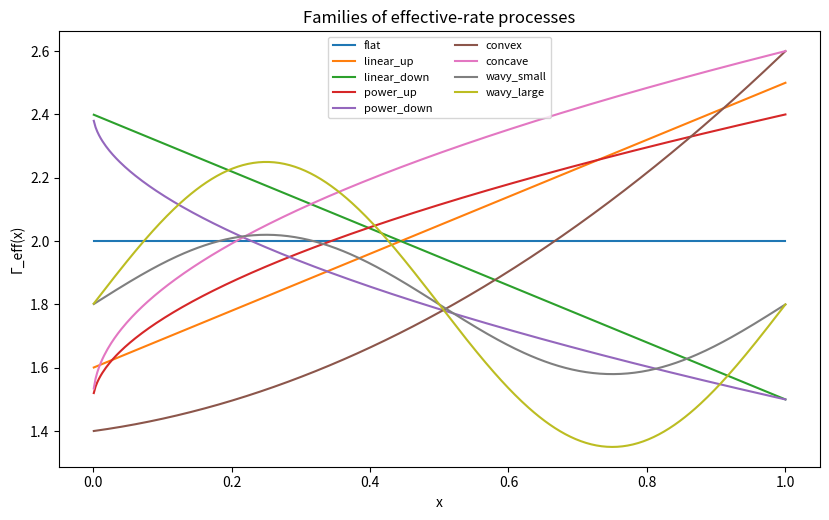
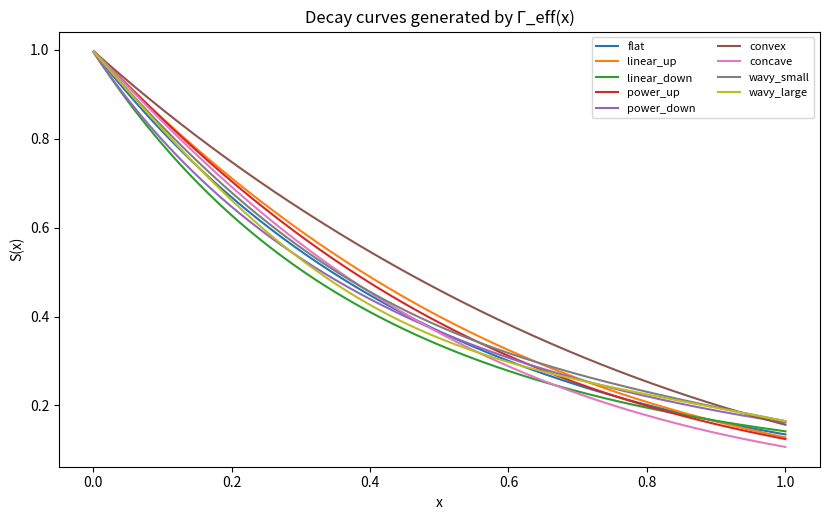
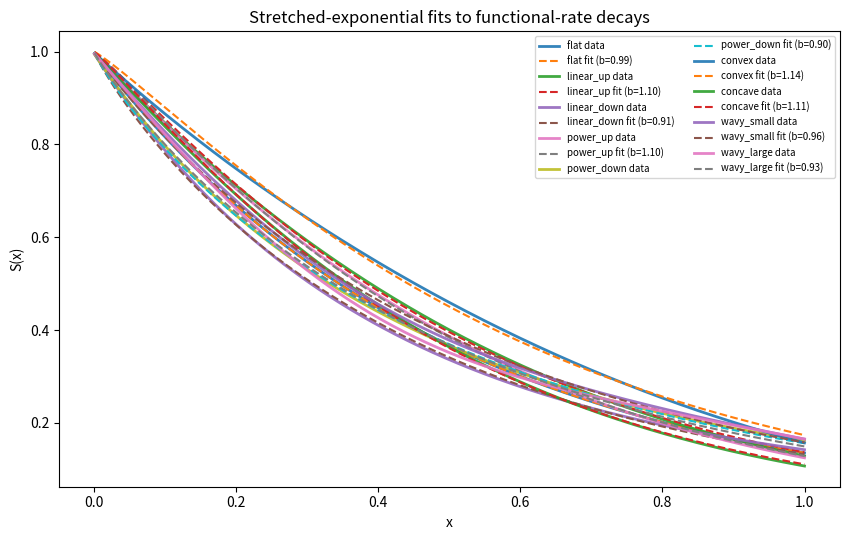
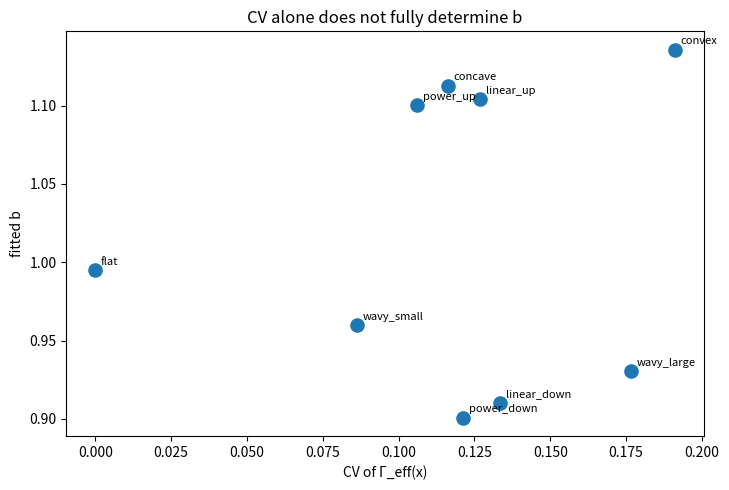
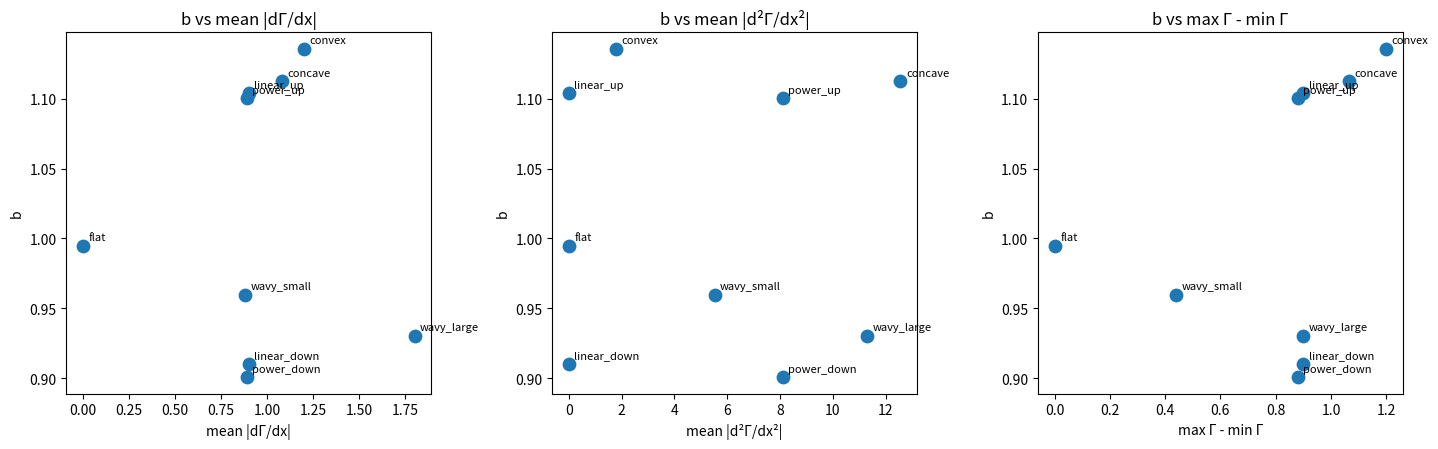
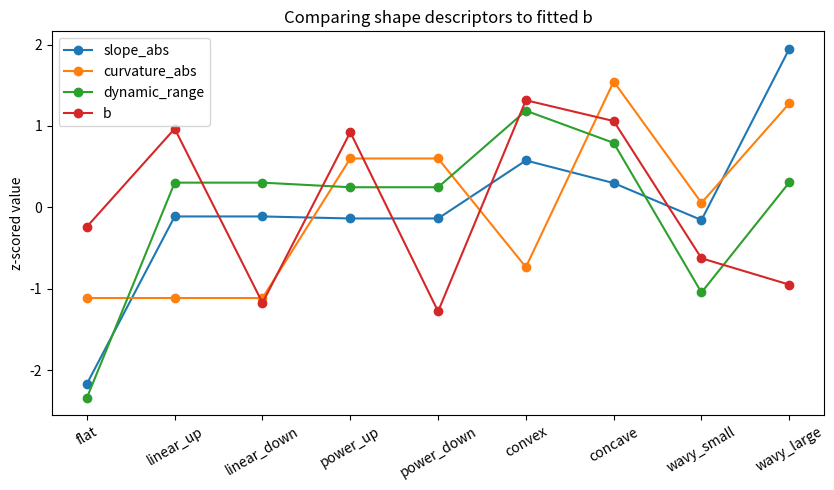
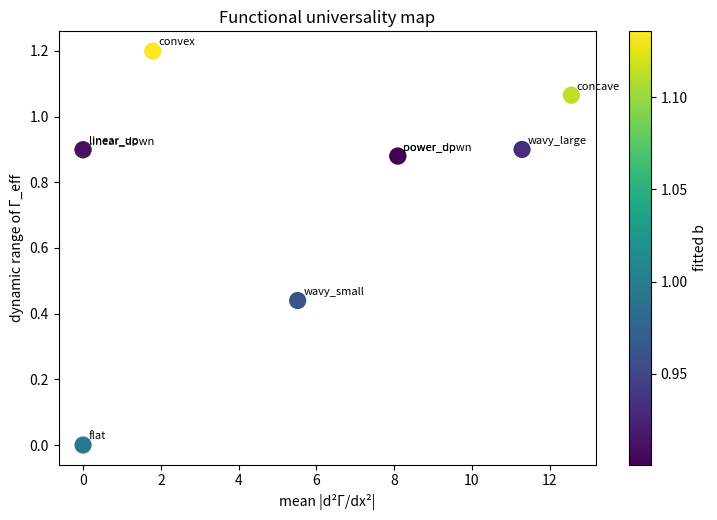

Here is the Python script that generated these plots, in order:
import numpy as np
import matplotlib.pyplot as plt
from scipy.optimize import curve_fit


x = np.linspace(1e-3, 1.0, 400)
dx = x[1] - x[0]


def gamma_flat(x, a=2.0):
    return a * np.ones_like(x)

def gamma_linear_up(x, a=1.6, m=0.9):
    return a + m * x

def gamma_linear_down(x, a=2.4, m=0.9):
    return a - m * x

def gamma_power_up(x, a=1.5, p=0.55):
    return a + 0.9 * np.power(x, p)

def gamma_power_down(x, a=2.4, p=0.55):
    return a - 0.9 * np.power(x, p)

def gamma_curved_convex(x, a=1.4):
    return a + 0.3 * x + 0.9 * x**2

def gamma_curved_concave(x, a=1.5):
    return a + 1.1 * np.sqrt(x)

def gamma_wavy_small(x, a=1.8):
    return a + 0.22 * np.sin(2 * np.pi * x)

def gamma_wavy_large(x, a=1.8):
    return a + 0.45 * np.sin(2 * np.pi * x)

families = {
    "flat": gamma_flat(x),
    "linear_up": gamma_linear_up(x),
    "linear_down": gamma_linear_down(x),
    "power_up": gamma_power_up(x),
    "power_down": gamma_power_down(x),
    "convex": gamma_curved_convex(x),
    "concave": gamma_curved_concave(x),
    "wavy_small": gamma_wavy_small(x),
    "wavy_large": gamma_wavy_large(x),
}


def build_S_from_gamma(gamma_x, x):
    gamma_x = np.asarray(gamma_x, dtype=float)
    # log S(x) = - ∫ Γ(u) du
    integral = np.cumsum(gamma_x) * (x[1] - x[0])
    S = np.exp(-integral)
    return S


def stretched(x, a, b):
    return np.exp(-a * np.power(x, b))

def fit_stretched(x, S):
    popt, _ = curve_fit(
        stretched,
        np.clip(x, 1e-12, None),
        np.clip(S, 1e-12, 1.0),
        p0=[1.0, 1.0],
        bounds=([0.0, 0.1], [100.0, 5.0]),
        maxfev=50000,
    )
    a, b = [float(v) for v in popt]
    pred = stretched(x, a, b)
    mse = float(np.mean((S - pred) ** 2))
    return a, b, pred, mse


def gamma_features(gamma_x, x):
    gamma_x = np.asarray(gamma_x, dtype=float)
    d1 = np.gradient(gamma_x, x)
    d2 = np.gradient(d1, x)

    mean = float(np.mean(gamma_x))
    std = float(np.std(gamma_x))
    cv = float(std / mean) if mean > 0 else np.nan
    slope_mean = float(np.mean(d1))
    slope_abs = float(np.mean(np.abs(d1)))
    curvature_abs = float(np.mean(np.abs(d2)))
    dynamic_range = float(np.max(gamma_x) - np.min(gamma_x))
    roughness = float(np.std(np.diff(gamma_x)))
    area = float(np.trapz(gamma_x, x))

    return {
        "mean": mean,
        "std": std,
        "cv": cv,
        "slope_mean": slope_mean,
        "slope_abs": slope_abs,
        "curvature_abs": curvature_abs,
        "dynamic_range": dynamic_range,
        "roughness": roughness,
        "area": area,
    }


results = []

for name, gamma_x in families.items():
    S = build_S_from_gamma(gamma_x, x)
    a_fit, b_fit, S_fit, mse = fit_stretched(x, S)
    feats = gamma_features(gamma_x, x)

    results.append({
        "name": name,
        "gamma": gamma_x,
        "S": S,
        "a_fit": a_fit,
        "b_fit": b_fit,
        "S_fit": S_fit,
        "fit_mse": mse,
        **feats,
    })

for row in results:
    print(
        row["name"],
        "b=", f'{row["b_fit"]:.4f}',
        "cv=", f'{row["cv"]:.4f}',
        "range=", f'{row["dynamic_range"]:.4f}',
        "curv=", f'{row["curvature_abs"]:.4f}',
        "mse=", f'{row["fit_mse"]:.3e}'
    )


plt.figure(figsize=(8.4, 5.3))
for row in results:
    plt.plot(x, row["gamma"], label=row["name"])
plt.xlabel("x")
plt.ylabel("Γ_eff(x)")
plt.title("Families of effective-rate processes")
plt.legend(fontsize=8, ncol=2)
plt.tight_layout()
plt.show()


plt.figure(figsize=(8.4, 5.3))
for row in results:
    plt.plot(x, row["S"], label=row["name"])
plt.xlabel("x")
plt.ylabel("S(x)")
plt.title("Decay curves generated by Γ_eff(x)")
plt.legend(fontsize=8, ncol=2)
plt.tight_layout()
plt.show()


plt.figure(figsize=(8.6, 5.5))
for row in results:
    plt.plot(x, row["S"], linewidth=2.0, alpha=0.9, label=f'{row["name"]} data')
    plt.plot(x, row["S_fit"], linestyle="--", linewidth=1.5, label=f'{row["name"]} fit (b={row["b_fit"]:.2f})')
plt.xlabel("x")
plt.ylabel("S(x)")
plt.title("Stretched-exponential fits to functional-rate decays")
plt.legend(fontsize=7, ncol=2)
plt.tight_layout()
plt.show()


# Find pairs with relatively similar CV but different structural descriptors
cv_vals = np.array([row["cv"] for row in results], dtype=float)
b_vals = np.array([row["b_fit"] for row in results], dtype=float)
curv_vals = np.array([row["curvature_abs"] for row in results], dtype=float)

plt.figure(figsize=(7.4, 5.0))
plt.scatter(cv_vals, b_vals, s=90)
for row in results:
    plt.annotate(row["name"], (row["cv"], row["b_fit"]), fontsize=8, xytext=(4, 4), textcoords="offset points")
plt.xlabel("CV of Γ_eff(x)")
plt.ylabel("fitted b")
plt.title("CV alone does not fully determine b")
plt.tight_layout()
plt.show()


fig, axes = plt.subplots(1, 3, figsize=(14.5, 4.6))

features_to_plot = [
    ("slope_abs", "mean |dΓ/dx|"),
    ("curvature_abs", "mean |d²Γ/dx²|"),
    ("dynamic_range", "max Γ - min Γ"),
]

for ax, (feature_key, feature_label) in zip(axes, features_to_plot):
    vals = np.array([row[feature_key] for row in results], dtype=float)
    ax.scatter(vals, b_vals, s=80)
    for row in results:
        ax.annotate(row["name"], (row[feature_key], row["b_fit"]), fontsize=8, xytext=(4, 4), textcoords="offset points")
    ax.set_xlabel(feature_label)
    ax.set_ylabel("b")
    ax.set_title(f"b vs {feature_label}")

plt.tight_layout()
plt.show()


names = [row["name"] for row in results]
slope_abs = np.array([row["slope_abs"] for row in results], dtype=float)
curv_abs = np.array([row["curvature_abs"] for row in results], dtype=float)
dyn_range = np.array([row["dynamic_range"] for row in results], dtype=float)

# z-score for visual comparability
def zscore(v):
    v = np.asarray(v, dtype=float)
    s = np.std(v)
    return (v - np.mean(v)) / s if s > 0 else v - np.mean(v)

plt.figure(figsize=(8.5, 5.0))
plt.plot(names, zscore(slope_abs), marker="o", label="slope_abs")
plt.plot(names, zscore(curv_abs), marker="o", label="curvature_abs")
plt.plot(names, zscore(dyn_range), marker="o", label="dynamic_range")
plt.plot(names, zscore(b_vals), marker="o", label="b")
plt.xticks(rotation=30)
plt.ylabel("z-scored value")
plt.title("Comparing shape descriptors to fitted b")
plt.legend()
plt.tight_layout()
plt.show()


# Build a 2D map using curvature and range as illustrative shape axes
range_vals = np.array([row["dynamic_range"] for row in results], dtype=float)

plt.figure(figsize=(7.5, 5.3))
sc = plt.scatter(curv_vals, range_vals, c=b_vals, s=130)
for row in results:
    plt.annotate(row["name"], (row["curvature_abs"], row["dynamic_range"]), fontsize=8, xytext=(4, 4), textcoords="offset points")
plt.colorbar(sc, label="fitted b")
plt.xlabel("mean |d²Γ/dx²|")
plt.ylabel("dynamic range of Γ_eff")
plt.title("Functional universality map")
plt.tight_layout()
plt.show()


lines = []
lines.append("Functional universality: b as a functional of Γ_eff(x)")
lines.append("")
for row in results:
    lines.append(
        f'- {row["name"]}: b={row["b_fit"]:.6f}, CV={row["cv"]:.6f}, '
        f'slope_abs={row["slope_abs"]:.6f}, curvature_abs={row["curvature_abs"]:.6f}, '
        f'dynamic_range={row["dynamic_range"]:.6f}, fit_MSE={row["fit_mse"]:.6e}'
    )
lines.append("")
lines.append("Interpretation:")
lines.append("- Different shapes of Γ_eff(x) generate different decay laws S(x).")
lines.append("- Those decay laws remain well fit by stretched exponentials.")
lines.append("- However, b is not fixed by CV alone.")
lines.append("- Shape descriptors such as slope, curvature, and dynamic range also affect b.")
lines.append("- This supports the functional upgrade: b = Functional[Γ_eff(x)]")

print("\n".join(lines))
